Run: headless pygame with SDL's dummy video driver; simulated clock (each Clock.tick advances the game by its frame time, no real sleeping); random seed 0; keys injected as events and as key.get_pressed() state; no mouse input.
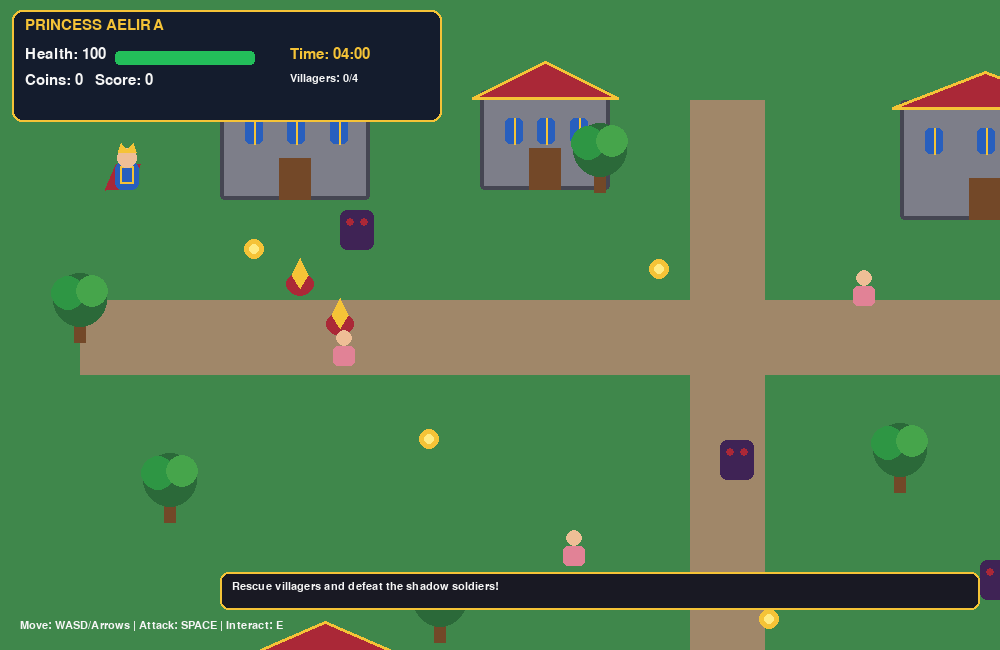
Frame 1 of 4 · flips 1–60 · no input
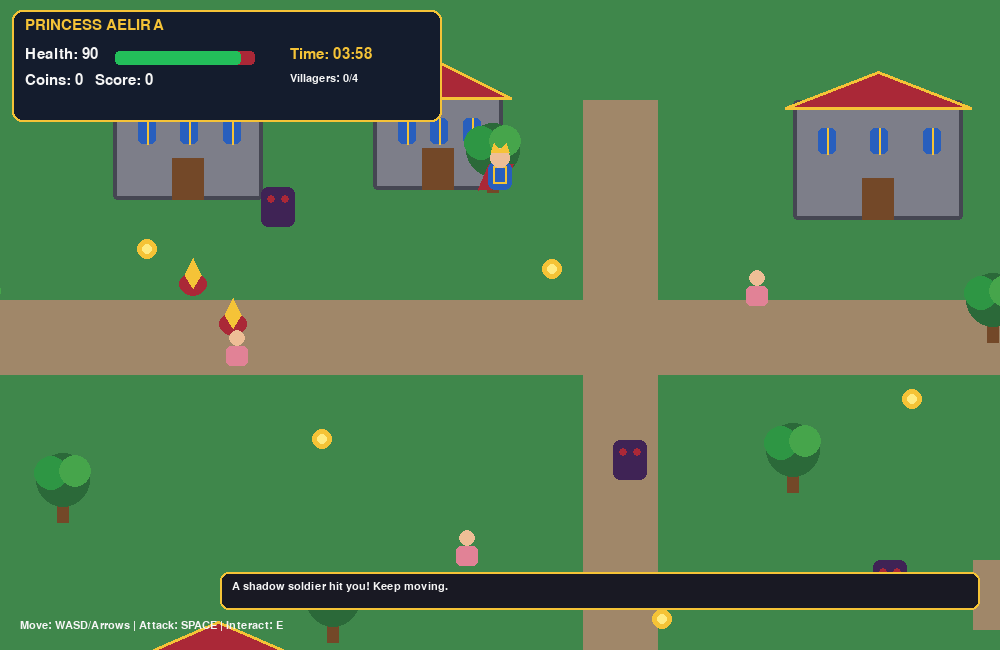
Frame 2 of 4 · flips 61–180 · tapped SPACE, RETURN · held RIGHT (→), D
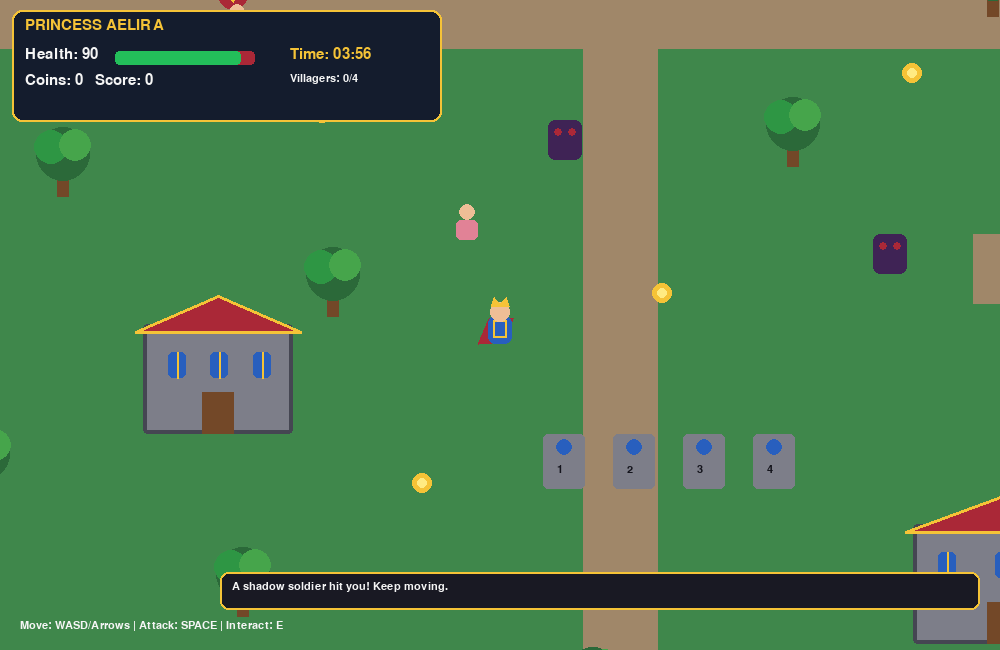
Frame 3 of 4 · flips 181–300 · held DOWN (↓), S
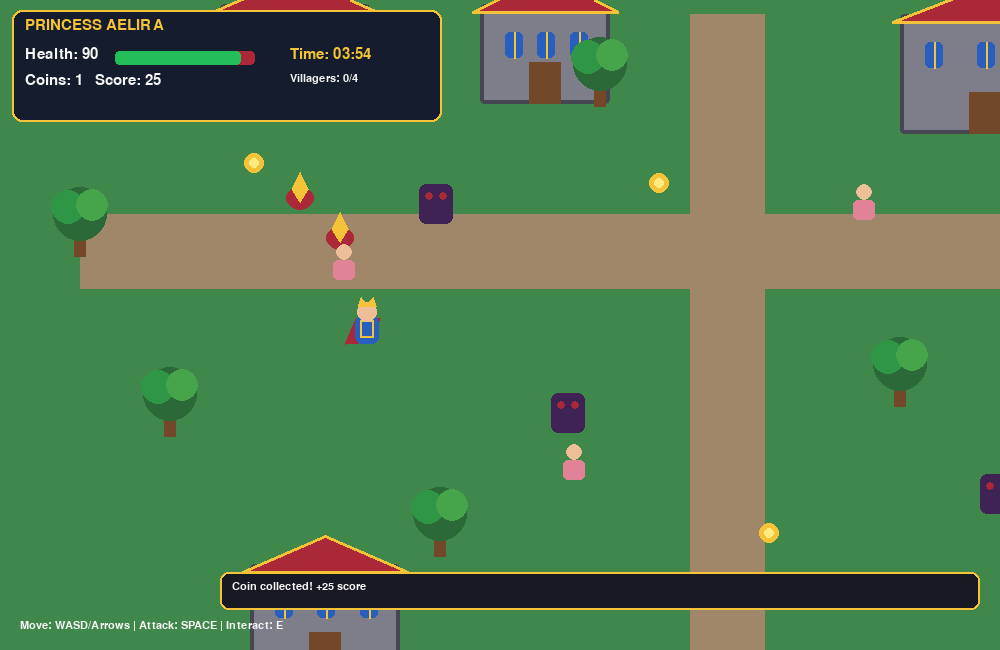
Frame 4 of 4 · flips 301–420 · held LEFT (←), A, UP (↑), W

The pygame program that drew these frames:

import pygame
import random
import math
import sys

pygame.init()

# CASTLE JOURNEY - LEVEL 1: THE FALL OF ELDORIA

WIDTH, HEIGHT = 1000, 650
WORLD_W, WORLD_H = 1800, 1200
screen = pygame.display.set_mode((WIDTH, HEIGHT))
pygame.display.set_caption("Castle Journey - Level 1")
clock = pygame.time.Clock()

font = pygame.font.SysFont("arial", 22)
small = pygame.font.SysFont("arial", 17)
big = pygame.font.SysFont("arial", 42, bold=True)

WHITE = (245, 245, 245)
BLACK = (20, 20, 28)
GOLD = (245, 195, 55)
BLUE = (40, 95, 190)
RED = (170, 40, 55)
PURPLE = (100, 40, 135)
GREEN = (63, 135, 75)
DARKGREEN = (43, 105, 57)
STONE = (125, 126, 137)
DARKSTONE = (69, 70, 82)
BROWN = (115, 72, 40)
PINK = (225, 130, 150)

def make_game():
    return {
        "player": pygame.Rect(110, 150, 34, 42),
        "health": 100,
        "coins": 0,
        "score": 0,
        "rescued": 0,
        "chest_open": False,
        "statue_count": 0,
        "statues_solved": False,
        "boss_defeated": False,
        "state": "playing",
        "start": pygame.time.get_ticks(),
        "attack_until": 0,
        "invulnerable": 0,
        "boss_hit": 0,
        "message": "Rescue villagers and defeat the shadow soldiers!",
        "message_until": pygame.time.get_ticks() + 4000,
        "coins_list": [
            pygame.Rect(x, y, 18, 18)
            for x, y in [
                (245, 240), (420, 430), (650, 260),
                (760, 610), (1010, 390), (1280, 740),
                (1450, 440), (520, 800), (950, 900),
                (1500, 900)
            ]
        ],
        "villagers": [
            {"rect": pygame.Rect(x, y, 28, 36), "rescued": False}
            for x, y in [
                (330, 330), (560, 530),
                (850, 270), (1120, 640)
            ]
        ],
        "statues": [
            pygame.Rect(x, 760, 42, 55)
            for x in (650, 720, 790, 860)
        ],
        "chest": pygame.Rect(1420, 850, 48, 38),
        "enemies": [
            {
                "rect": pygame.Rect(x, y, 34, 40),
                "health": 40,
                "alive": True,
                "speed": speed
            }
            for x, y, speed in [
                (400, 210, 1.4),
                (720, 440, 1.7),
                (980, 560, 1.5),
                (1220, 330, 1.8),
                (1350, 700, 1.6)
            ]
        ],
        "boss": {
            "rect": pygame.Rect(1510, 250, 54, 62),
            "health": 160,
            "alive": True
        }
    }

game = make_game()

buildings = [
    (220, 90, 150, 110),
    (480, 90, 130, 100),
    (900, 100, 170, 120),
    (1160, 120, 130, 100),
    (250, 650, 150, 110),
    (1020, 850, 180, 120)
]

trees = [
    (80, 300), (170, 480), (440, 600),
    (600, 150), (900, 450), (1100, 300),
    (1300, 520), (1600, 600), (350, 900),
    (700, 1000), (1200, 1000), (1650, 950),
    (90, 780), (1500, 120)
]

def show_message(text, duration=3000):
    game["message"] = text
    game["message_until"] = pygame.time.get_ticks() + duration

def text_on_screen(text, x, y, color=WHITE, chosen_font=font):
    image = chosen_font.render(text, True, color)
    screen.blit(image, (x, y))

def nearby(a, b, distance=75):
    return (
        abs(a.centerx - b.centerx) < distance
        and abs(a.centery - b.centery) < distance
    )

def draw_building(building, cx, cy):
    x, y, w, h = building
    r = pygame.Rect(x-cx, y-cy, w, h)

    pygame.draw.rect(screen, STONE, r, border_radius=4)
    pygame.draw.rect(screen, DARKSTONE, r, 4, border_radius=4)

    roof = [
        (r.left-8, r.top+8),
        (r.centerx, r.top-28),
        (r.right+8, r.top+8)
    ]
    pygame.draw.polygon(screen, RED, roof)
    pygame.draw.polygon(screen, GOLD, roof, 3)

    for wx in (r.left+25, r.centerx-8, r.right-40):
        pygame.draw.rect(
            screen, BLUE, (wx, r.top+28, 18, 26),
            border_radius=5
        )
        pygame.draw.line(
            screen, GOLD, (wx+9, r.top+28),
            (wx+9, r.top+54), 2
        )

    pygame.draw.rect(
        screen, BROWN,
        (r.centerx-16, r.bottom-42, 32, 42)
    )

def draw_tree(x, y, cx, cy):
    sx, sy = x-cx, y-cy
    pygame.draw.rect(screen, BROWN, (sx-6, sy+15, 12, 28))
    pygame.draw.circle(screen, DARKGREEN, (sx, sy), 27)
    pygame.draw.circle(screen, (46, 150, 68), (sx-12, sy-7), 17)
    pygame.draw.circle(screen, (70, 165, 75), (sx+12, sy-9), 16)

def draw_person(rect, cx, cy, kind):
    r = pygame.Rect(
        rect.x-cx, rect.y-cy, rect.w, rect.h
    )

    if kind == "player":
        # Princess Aelira's red cape
        pygame.draw.polygon(
            screen, RED,
            [
                (r.left+6, r.top+14),
                (r.left-5, r.bottom-2),
                (r.centerx+5, r.bottom-4),
                (r.right-4, r.top+14)
            ]
        )

        # Blue and gold armour
        pygame.draw.rect(
            screen, BLUE,
            (r.left+5, r.top+12, r.w-10, r.h-14),
            border_radius=7
        )
        pygame.draw.rect(
            screen, GOLD,
            (r.left+10, r.top+16, r.w-20, 18), 2
        )

        # Face and crown
        pygame.draw.circle(
            screen, (238, 190, 150),
            (r.centerx, r.top+8), 10
        )
        pygame.draw.polygon(
            screen, GOLD,
            [
                (r.centerx-9, r.top+2),
                (r.centerx-6, r.top-7),
                (r.centerx, r.top),
                (r.centerx+6, r.top-7),
                (r.centerx+9, r.top+2)
            ]
        )

        if pygame.time.get_ticks() < game["attack_until"]:
            pygame.draw.line(
                screen, WHITE,
                (r.right-1, r.top+21),
                (r.right+27, r.top+4), 5
            )

    elif kind == "villager":
        pygame.draw.circle(
            screen, (238, 190, 150),
            (r.centerx, r.top+8), 8
        )
        pygame.draw.rect(
            screen, PINK,
            (r.left+3, r.top+16, r.w-6, r.h-16),
            border_radius=5
        )

    else:
        colour = PURPLE if kind == "boss" else (63, 35, 85)
        pygame.draw.rect(screen, colour, r, border_radius=7)
        pygame.draw.circle(
            screen, RED, (r.centerx-7, r.top+12), 4
        )
        pygame.draw.circle(
            screen, RED, (r.centerx+7, r.top+12), 4
        )

        if kind == "boss":
            pygame.draw.rect(
                screen, RED,
                (r.left-5, r.top-13, r.w+10, 7)
            )
            bar_width = max(
                0, int((r.w+10)*game["boss"]["health"]/160)
            )
            pygame.draw.rect(
                screen, (35, 190, 90),
                (r.left-5, r.top-13, bar_width, 7)
            )

def draw_world(cx, cy):
    screen.fill(GREEN)

    # Roads through Eldoria
    pygame.draw.rect(
        screen, (160, 135, 105),
        (80-cx, 300-cy, 1500, 75)
    )
    pygame.draw.rect(
        screen, (160, 135, 105),
        (690-cx, 100-cy, 75, 900)
    )
    pygame.draw.rect(
        screen, (160, 135, 105),
        (1080-cx, 560-cy, 600, 70)
    )

    for building in buildings:
        draw_building(building, cx, cy)

    for x, y in trees:
        draw_tree(x, y, cx, cy)

    # Small fires in the attacked kingdom
    for fx, fy in [(300, 280), (340, 320), (1180, 530), (1210, 565)]:
        sx, sy = fx-cx, fy-cy
        pygame.draw.ellipse(
            screen, RED, (sx-14, sy-8, 28, 24)
        )
        pygame.draw.polygon(
            screen, GOLD,
            [(sx, sy+8), (sx-8, sy-5),
             (sx, sy-22), (sx+8, sy-5)]
        )

    # Coins
    for coin in game["coins_list"]:
        pygame.draw.circle(
            screen, GOLD,
            (coin.centerx-cx, coin.centery-cy), 10
        )
        pygame.draw.circle(
            screen, (255, 235, 130),
            (coin.centerx-cx, coin.centery-cy), 5
        )

    # Villagers
    for villager in game["villagers"]:
        if not villager["rescued"]:
            draw_person(villager["rect"], cx, cy, "villager")

    # Four royal statues
    for i, statue in enumerate(game["statues"]):
        r = pygame.Rect(
            statue.x-cx, statue.y-cy,
            statue.w, statue.h
        )
        colour = GOLD if game["statues_solved"] else STONE
        pygame.draw.rect(screen, colour, r, border_radius=5)
        pygame.draw.circle(
            screen, BLUE, (r.centerx, r.top+13), 8
        )
        text_on_screen(str(i+1), r.x+14, r.y+30, BLACK, small)

    # Hidden treasure chest
    chest = game["chest"]
    cr = pygame.Rect(
        chest.x-cx, chest.y-cy, chest.w, chest.h
    )
    chest_colour = GOLD if game["chest_open"] else BROWN
    pygame.draw.rect(screen, chest_colour, cr, border_radius=5)
    pygame.draw.rect(
        screen, GOLD, (cr.x, cr.y+12, cr.w, 6)
    )

    # Shadow soldiers
    for enemy in game["enemies"]:
        if enemy["alive"]:
            draw_person(enemy["rect"], cx, cy, "enemy")

    # Traitor Knight boss
    boss = game["boss"]
    if boss["alive"]:
        draw_person(boss["rect"], cx, cy, "boss")

    draw_person(game["player"], cx, cy, "player")

def draw_hud(elapsed):
    pygame.draw.rect(
        screen, (20, 28, 45), (12, 10, 430, 112),
        border_radius=10
    )
    pygame.draw.rect(
        screen, GOLD, (12, 10, 430, 112), 2,
        border_radius=10
    )

    text_on_screen("PRINCESS AELIRA", 25, 18, GOLD)
    text_on_screen(
        f"Health: {max(0, game['health'])}", 25, 47
    )

    pygame.draw.rect(
        screen, RED, (115, 51, 140, 14),
        border_radius=4
    )
    pygame.draw.rect(
        screen, (35, 190, 90),
        (115, 51, int(140*max(0, game['health'])/100), 14),
        border_radius=4
    )

    text_on_screen(
        f"Coins: {game['coins']}   Score: {game['score']}",
        25, 73
    )

    remaining = max(0, 240-elapsed)
    text_on_screen(
        f"Time: {remaining//60:02d}:{remaining%60:02d}",
        290, 47, GOLD
    )
    text_on_screen(
        f"Villagers: {game['rescued']}/4",
        290, 73, WHITE, small
    )

    text_on_screen(
        "Move: WASD/Arrows | Attack: SPACE | Interact: E",
        20, HEIGHT-30, WHITE, small
    )

    if pygame.time.get_ticks() < game["message_until"]:
        box = pygame.Rect(220, HEIGHT-78, 760, 38)
        pygame.draw.rect(
            screen, (25, 25, 35), box, border_radius=8
        )
        pygame.draw.rect(
            screen, GOLD, box, 2, border_radius=8
        )
        text_on_screen(
            game["message"], box.x+12, box.y+9, WHITE, small
        )

def draw_end_screen():
    screen.fill((20, 25, 45))
    pygame.draw.rect(
        screen, GOLD, (70, 70, WIDTH-140, HEIGHT-140),
        4, border_radius=20
    )

    if game["state"] == "won":
        text_on_screen("LEVEL 1 COMPLETE!", 125, 145, GOLD, big)
        text_on_screen(
            "Eldoria has hope again, Princess Aelira!", 130, 230
        )
        text_on_screen(
            "You recovered the First Seal of Courage!",
            130, 300, (35, 220, 130)
        )
        text_on_screen(
            "A map to Sunfire Citadel has been discovered.",
            130, 340
        )
        text_on_screen(
            "Your first knight is ready to join the journey.",
            130, 380
        )
    else:
        text_on_screen("GAME OVER", 125, 145, RED, big)
        text_on_screen(
            "The shadows have overwhelmed Eldoria.", 130, 230
        )

    text_on_screen(
        f"Final score: {game['score']}", 130, 435, GOLD, big
    )
    text_on_screen(
        f"Coins: {game['coins']}   Villagers rescued: {game['rescued']}/4",
        130, 495
    )
    text_on_screen(
        "Press R to play again or ESC to quit", 130, 550, GOLD
    )

running = True

while running:
    clock.tick(60)
    now = pygame.time.get_ticks()
    elapsed = (now-game["start"])//1000

    for event in pygame.event.get():
        if event.type == pygame.QUIT:
            running = False

        elif event.type == pygame.KEYDOWN:
            if event.key == pygame.K_ESCAPE:
                running = False

            if game["state"] in ("won", "lost") and event.key == pygame.K_r:
                game = make_game()

            elif game["state"] == "playing":
                if event.key == pygame.K_SPACE:
                    game["attack_until"] = now + 250

                    # Attack nearby shadow soldiers
                    for enemy in game["enemies"]:
                        if enemy["alive"] and nearby(
                            game["player"], enemy["rect"], 78
                        ):
                            enemy["health"] -= 20
                            if enemy["health"] <= 0:
                                enemy["alive"] = False
                                game["score"] += 100
                                game["coins"] += 2
                                show_message(
                                    "Shadow soldier defeated! +100 score, +2 coins"
                                )

                    # Attack the boss
                    boss = game["boss"]
                    if boss["alive"] and nearby(
                        game["player"], boss["rect"], 85
                    ) and now-game["boss_hit"] > 350:
                        boss["health"] -= 20
                        game["boss_hit"] = now

                        if boss["health"] <= 0:
                            boss["alive"] = False
                            game["boss_defeated"] = True
                            game["score"] += 500
                            show_message(
                                "Traitor Knight defeated! Eldoria is safe!"
                            )

                elif event.key == pygame.K_e:
                    interacted = False

                    # Rescue villagers
                    for villager in game["villagers"]:
                        if (
                            not villager["rescued"]
                            and nearby(game["player"], villager["rect"], 75)
                        ):
                            villager["rescued"] = True
                            game["rescued"] += 1
                            game["score"] += 150
                            show_message("Villager rescued! +150 score")
                            interacted = True
                            break

                    # Open chest
                    if (
                        not interacted
                        and not game["chest_open"]
                        and nearby(game["player"], game["chest"], 80)
                    ):
                        game["chest_open"] = True
                        game["coins"] += 10
                        game["score"] += 200
                        show_message(
                            "Hidden armory opened! +10 coins and +200 score"
                        )
                        interacted = True

                    # Activate statue puzzle
                    if (
                        not interacted
                        and not game["statues_solved"]
                        and any(
                            nearby(game["player"], statue, 90)
                            for statue in game["statues"]
                        )
                    ):
                        game["statue_count"] += 1
                        if game["statue_count"] >= 4:
                            game["statues_solved"] = True
                            game["score"] += 250
                            show_message(
                                "The four statues glow! Royal passage opened."
                            )
                        else:
                            show_message(
                                f"Statue activated ({game['statue_count']}/4)"
                            )
                        interacted = True

                    if not interacted:
                        show_message(
                            "Move near a villager, chest, or statue and press E."
                        )

    if game["state"] == "playing":
        keys = pygame.key.get_pressed()
        dx = dy = 0

        if keys[pygame.K_LEFT] or keys[pygame.K_a]:
            dx -= 4
        if keys[pygame.K_RIGHT] or keys[pygame.K_d]:
            dx += 4
        if keys[pygame.K_UP] or keys[pygame.K_w]:
            dy -= 4
        if keys[pygame.K_DOWN] or keys[pygame.K_s]:
            dy += 4

        if dx and dy:
            dx = int(dx * 0.707)
            dy = int(dy * 0.707)

        player = game["player"]
        player.x = max(0, min(WORLD_W-player.w, player.x+dx))
        player.y = max(0, min(WORLD_H-player.h, player.y+dy))

        # Collect coins
        for coin in game["coins_list"][:]:
            if player.colliderect(coin):
                game["coins_list"].remove(coin)
                game["coins"] += 1
                game["score"] += 25
                show_message("Coin collected! +25 score", 1000)

        # Shadow soldiers chase the player
        for enemy in game["enemies"]:
            if not enemy["alive"]:
                continue

            ex = player.centerx-enemy["rect"].centerx
            ey = player.centery-enemy["rect"].centery
            distance = max(1, math.hypot(ex, ey))

            if distance < 300:
                enemy["rect"].x += int(enemy["speed"]*ex/distance)
                enemy["rect"].y += int(enemy["speed"]*ey/distance)

            if (
                player.colliderect(enemy["rect"])
                and now > game["invulnerable"]
            ):
                game["health"] -= 10
                game["invulnerable"] = now + 850
                show_message("A shadow soldier hit you! Keep moving.")

        # Boss movement and damage
        boss = game["boss"]
        if boss["alive"]:
            bx = player.centerx-boss["rect"].centerx
            by = player.centery-boss["rect"].centery
            distance = max(1, math.hypot(bx, by))

            if distance < 420:
                boss["rect"].x += int(1.2*bx/distance)
                boss["rect"].y += int(1.2*by/distance)

            if (
                player.colliderect(boss["rect"])
                and now > game["invulnerable"]
            ):
                game["health"] -= 18
                game["invulnerable"] = now + 900
                show_message("The Traitor Knight struck you! Use SPACE.")

        if game["health"] <= 0 or elapsed >= 240:
            game["state"] = "lost"

        if game["boss_defeated"]:
            game["state"] = "won"

    player = game["player"]
    camera_x = max(
        0, min(WORLD_W-WIDTH, player.centerx-WIDTH//2)
    )
    camera_y = max(
        0, min(WORLD_H-HEIGHT, player.centery-HEIGHT//2)
    )

    if game["state"] == "playing":
        draw_world(camera_x, camera_y)
        draw_hud(elapsed)
    else:
        draw_end_screen()

    pygame.display.flip()

pygame.quit()
sys.exit()
